Run: headless pygame with SDL's dummy video driver; simulated clock (each Clock.tick advances the game by its frame time, no real sleeping); random seed 0; keys injected as events and as key.get_pressed() state; mouse plan: one left click at the window centre at the start of phase 2, then a move to the lower-right quarter at the start of phase 3.
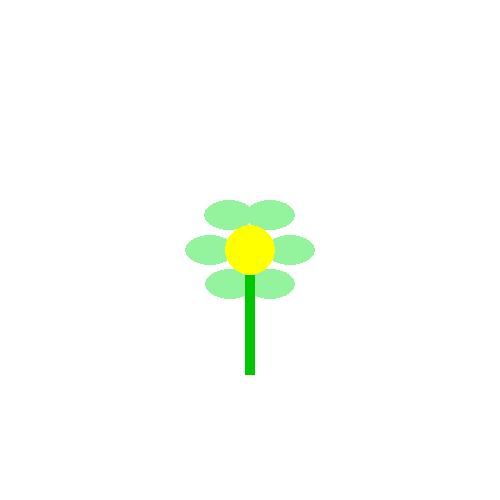
Frame 1 of 4 · flips 1–60 · no input
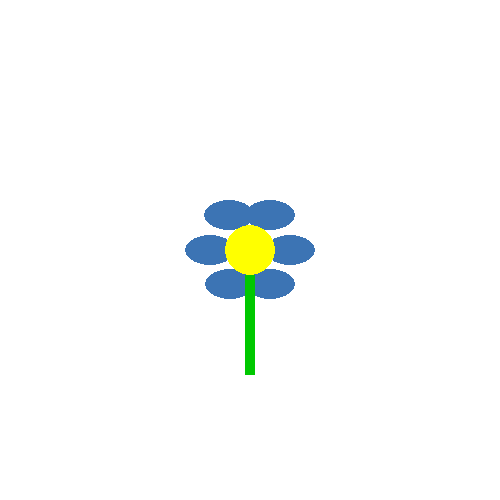
Frame 2 of 4 · flips 61–180 · clicked the window centre · tapped SPACE, RETURN · held RIGHT (→), D
Frame 3 of 4 · flips 181–300 · moved the mouse to the lower-right quarter · held DOWN (↓), S · screen unchanged from frame 2, image omitted
Frame 4 of 4 · flips 301–420 · held LEFT (←), A, UP (↑), W · screen unchanged from frame 3, image omitted

The pygame program that drew these frames:

import pygame
import random
import math
# Inicializar Pygame
pygame.init()
# Configurar pantalla
WIDTH, HEIGHT = 500, 500
screen = pygame.display.set_mode((WIDTH, HEIGHT))
pygame.display.set_caption("Flor Interactiva")
# Colores
WHITE = (255, 255, 255)
YELLOW = (255, 255, 0)
GREEN = (0, 200, 0)
# Generar color aleatorio
def random_color():
    return (random.randint(50, 255), random.randint(50, 255), random.randint(50, 255))
# Clase de la flor
class Flor:
    def __init__(self, x, y):
        self.x = x
        self.y = y
        self.petalo_color = random_color()
        self.centro_color = YELLOW
    def draw(self):
        # Dimensiones de los pétalos
        petalo_ancho = 50
        petalo_alto = 30
        radio_petalo = 40  # Distancia entre pétalos y centro
        # Dibujar pétalos en círculo usando coordenadas polares
        num_petalos = 6  # Cantidad de pétalos
        for i in range(num_petalos):
            angle = (math.pi * 2 / num_petalos) * i  # Ángulo en radianes
            px = self.x + math.cos(angle) * radio_petalo - petalo_ancho // 2
            py = self.y + math.sin(angle) * radio_petalo - petalo_alto // 2
            pygame.draw.ellipse(screen, self.petalo_color, (px, py, petalo_ancho, petalo_alto))
        
        # Dibujar centro
        pygame.draw.circle(screen, self.centro_color, (self.x, self.y), 25)
        # Dibujar tallo
        pygame.draw.rect(screen, GREEN, (self.x - 5, self.y + 25, 10, 100))
    def check_click(self, pos):
        px, py = pos
        if (self.x - 25 < px < self.x + 25) and (self.y - 25 < py < self.y + 25):
            self.petalo_color = random_color()
# Crear flor centrada
flor = Flor(WIDTH//2, HEIGHT//2)
# Loop principal
running = True
while running:
    screen.fill(WHITE)
    flor.draw()
    pygame.display.flip()
    for event in pygame.event.get():
        if event.type == pygame.QUIT:
            running = False
        elif event.type == pygame.MOUSEBUTTONDOWN:
            flor.check_click(event.pos)
pygame.quit()
